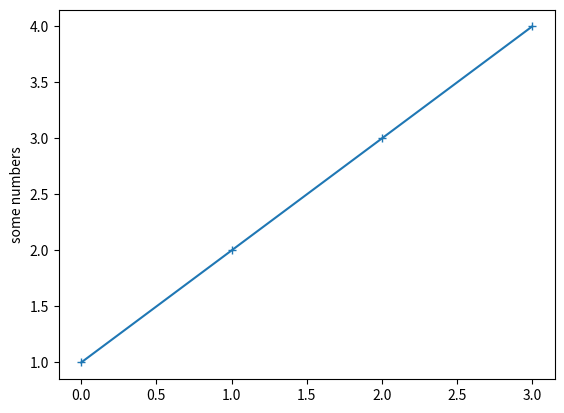

Python code for this plot:
import matplotlib.pyplot as plt

plt.plot([1, 2, 3, 4], marker="+")
plt.ylabel('some numbers')
plt.show()
